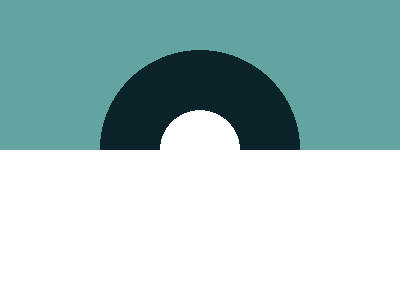

Here is a drawing made with CSS. Write the source that renders it.

<!-- Here added closing tags to format the code properly -->
<!-- Method 1 -->
<style>
    * {
        background: radial-gradient(1q at 50%100%, #fff 40px, #0B2429 0 106q, #63A3A0);
        margin: 0 0 150;
        box-shadow: 0 150px#fff
    }
</style>

<!-- Method 2-->

<style>
    * {
        background: radial-gradient(1q at 50%159q, #fff 40px, #0B2429 0 106q, #63A3A0);

        * {
            margin: 150 0 0;
            background: #fff
        }
    }
</style>